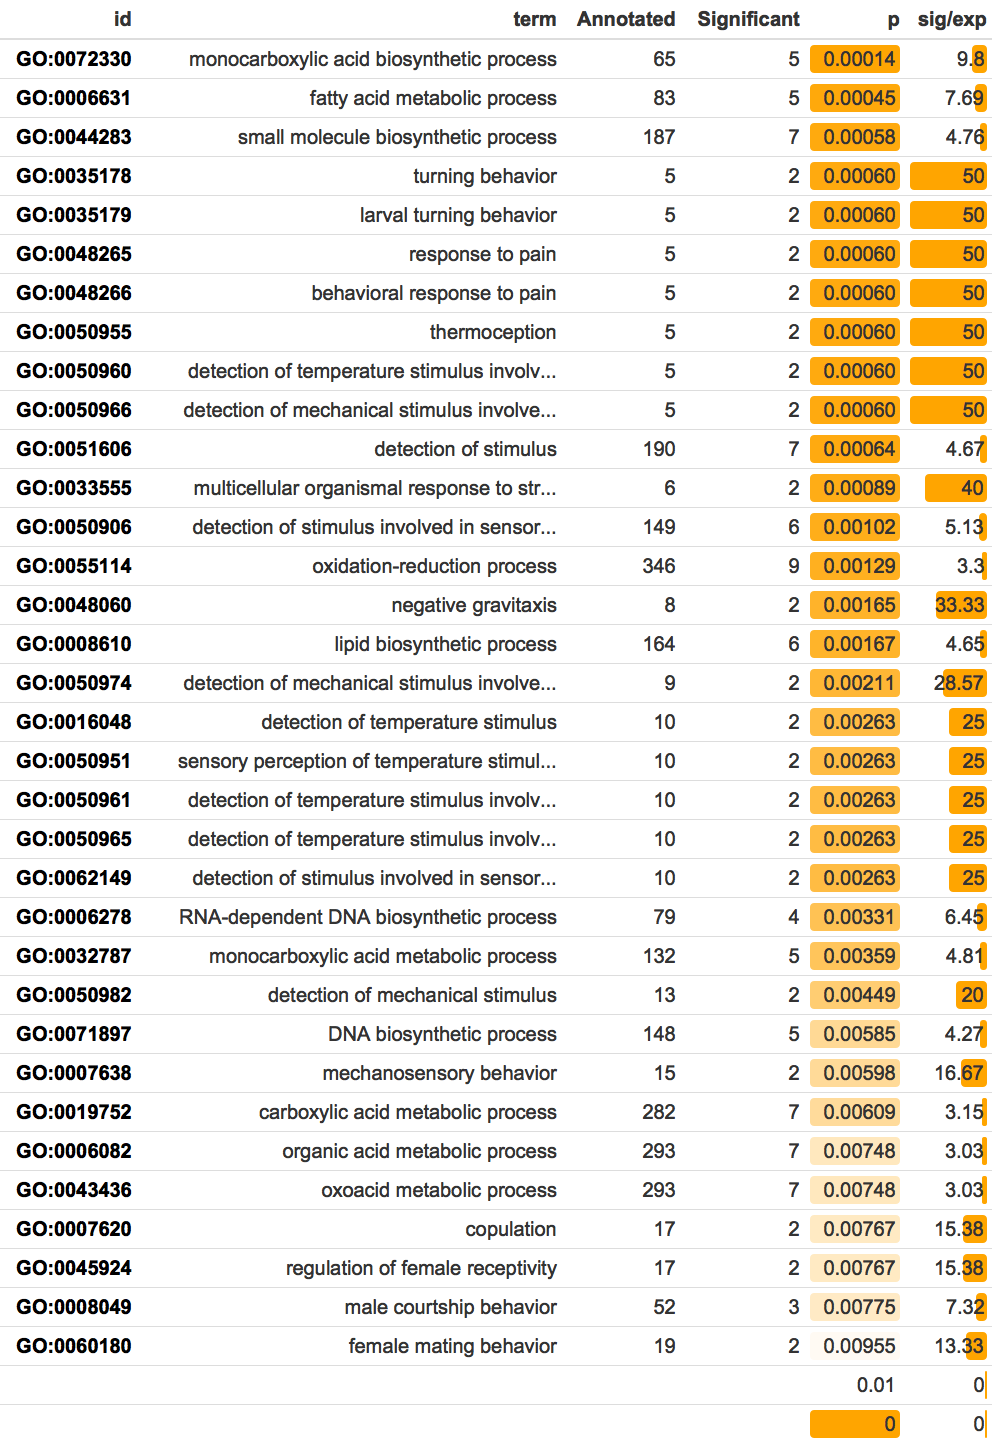

The table this chart was drawn from, first rows:
GO.ID	Term	Annotated	Significant	Expected	test
GO:0072330	monocarboxylic acid biosynthetic process	65	5	0.51	0.00014
GO:0006631	fatty acid metabolic process	83	5	0.65	0.00045
GO:0044283	small molecule biosynthetic process	187	7	1.47	0.00058
GO:0035178	turning behavior	5	2	0.04	0.00060
GO:0035179	larval turning behavior	5	2	0.04	0.00060
GO:0048265	response to pain	5	2	0.04	0.00060
GO:0048266	behavioral response to pain	5	2	0.04	0.00060
GO:0050955	thermoception	5	2	0.04	0.00060
GO:0050960	detection of temperature stimulus involv…	5	2	0.04	0.00060
GO:0050966	detection of mechanical stimulus involve…	5	2	0.04	0.00060
GO:0051606	detection of stimulus	190	7	1.5	0.00064
GO:0033555	multicellular organismal response to str…	6	2	0.05	0.00089
GO:0050906	detection of stimulus involved in sensor…	149	6	1.17	0.00102
GO:0055114	oxidation-reduction process	346	9	2.73	0.00129
GO:0048060	negative gravitaxis	8	2	0.06	0.00165
GO:0008610	lipid biosynthetic process	164	6	1.29	0.00167
GO:0050974	detection of mechanical stimulus involve…	9	2	0.07	0.00211
GO:0016048	detection of temperature stimulus	10	2	0.08	0.00263
GO:0050951	sensory perception of temperature stimul…	10	2	0.08	0.00263
GO:0050961	detection of temperature stimulus involv…	10	2	0.08	0.00263
GO:0050965	detection of temperature stimulus involv…	10	2	0.08	0.00263
GO:0062149	detection of stimulus involved in sensor…	10	2	0.08	0.00263
GO:0006278	RNA-dependent DNA biosynthetic process	79	4	0.62	0.00331
GO:0032787	monocarboxylic acid metabolic process	132	5	1.04	0.00359
GO:0050982	detection of mechanical stimulus	13	2	0.1	0.00449
GO:0071897	DNA biosynthetic process	148	5	1.17	0.00585
GO:0007638	mechanosensory behavior	15	2	0.12	0.00598
GO:0019752	carboxylic acid metabolic process	282	7	2.22	0.00609
GO:0006082	organic acid metabolic process	293	7	2.31	0.00748
GO:0043436	oxoacid metabolic process	293	7	2.31	0.00748
GO:0007620	copulation	17	2	0.13	0.00767
GO:0045924	regulation of female receptivity	17	2	0.13	0.00767
GO:0008049	male courtship behavior	52	3	0.41	0.00775
GO:0060180	female mating behavior	19	2	0.15	0.00955
